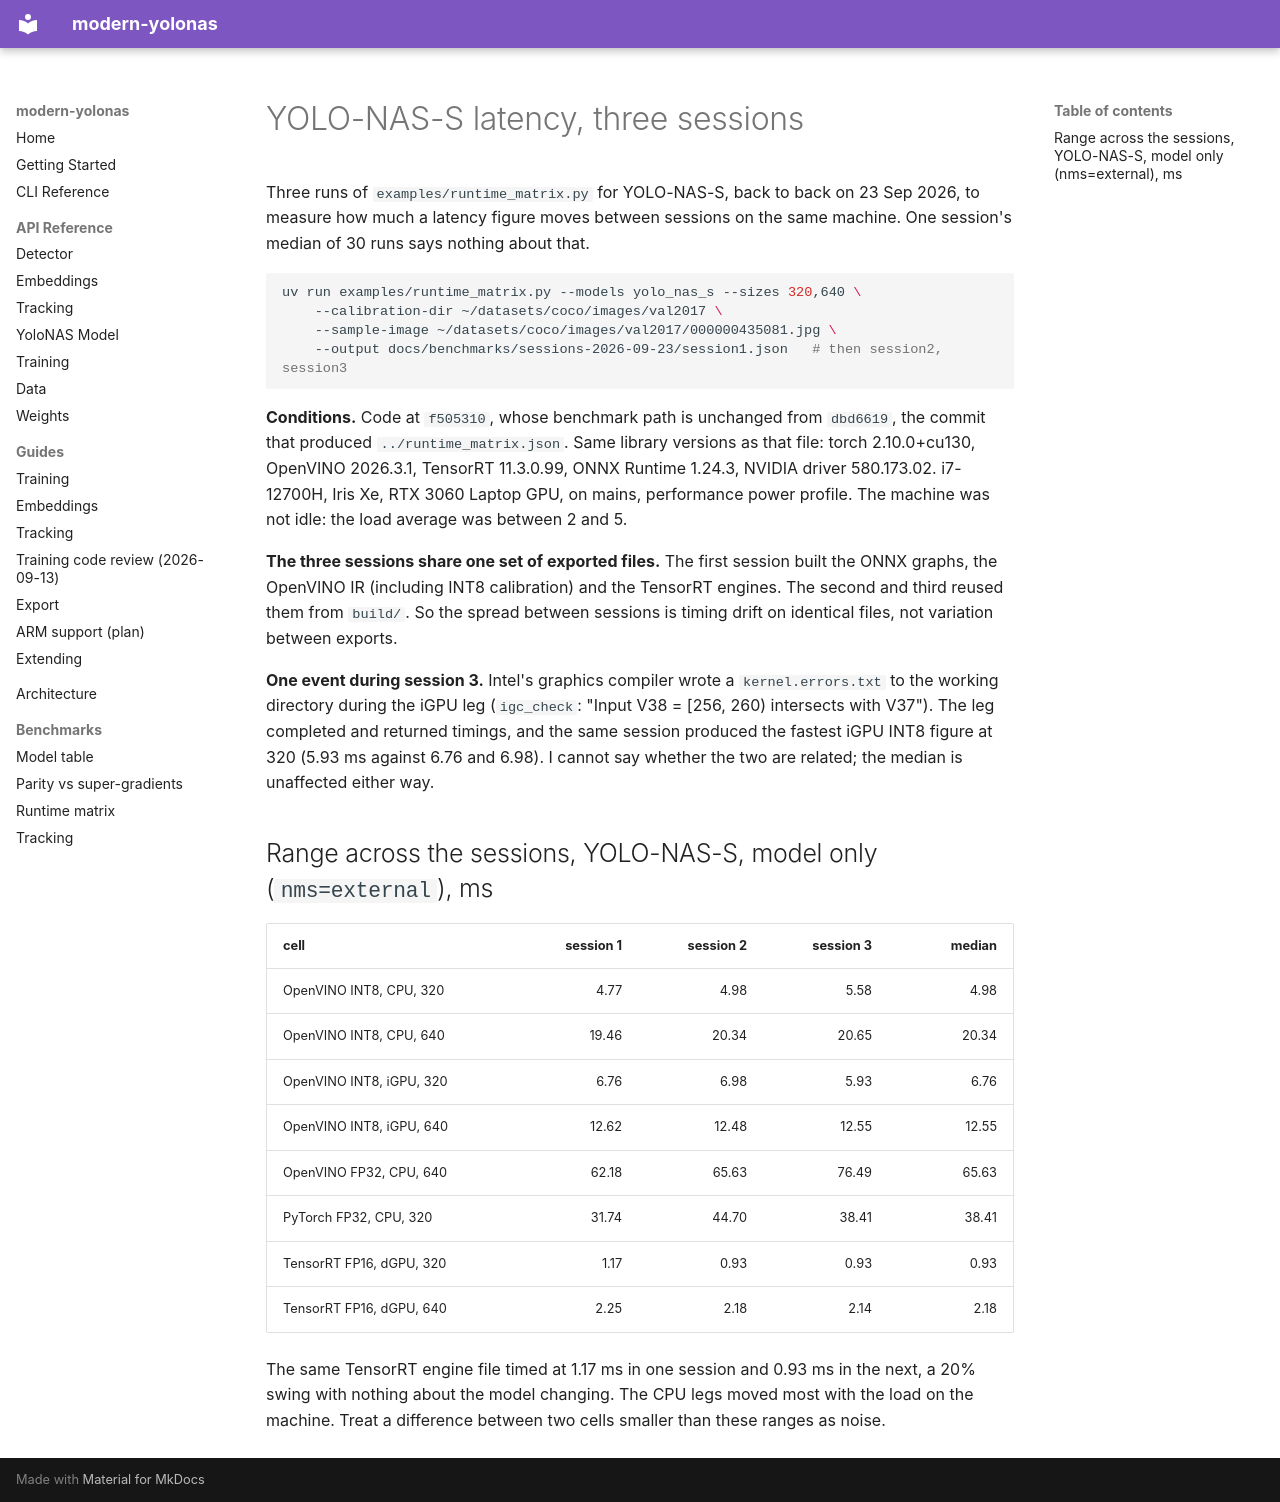

repository: CondadosAI/modern-yolonas · page: benchmarks/sessions-2026-09-23/index.html · generator: mkdocs

# YOLO-NAS-S latency, three sessions

Three runs of `examples/runtime_matrix.py` for YOLO-NAS-S, back to back on 23 Sep 2026,
to measure how much a latency figure moves between sessions on the same machine. One
session's median of 30 runs says nothing about that.

```bash
uv run examples/runtime_matrix.py --models yolo_nas_s --sizes 320,640 \
    --calibration-dir ~/datasets/coco/images/val2017 \
    --sample-image ~/datasets/coco/images/val2017/000000435081.jpg \
    --output docs/benchmarks/sessions-2026-09-23/session1.json   # then session2, session3
```

**Conditions.** Code at `f505310`, whose benchmark path is unchanged from `dbd6619`, the
commit that produced `../runtime_matrix.json`. Same library versions as that file: torch
2.10.0+cu130, OpenVINO 2026.3.1, TensorRT 11.3.0.99, ONNX Runtime 1.24.3, NVIDIA driver
580.173.02. i7-12700H, Iris Xe, RTX 3060 Laptop GPU, on mains, performance power profile.
The machine was not idle: the load average was between 2 and 5.

**The three sessions share one set of exported files.** The first session built the ONNX
graphs, the OpenVINO IR (including INT8 calibration) and the TensorRT engines. The second
and third reused them from `build/`. So the spread between sessions is timing drift on
identical files, not variation between exports.

**One event during session 3.** Intel's graphics compiler wrote a `kernel.errors.txt` to the
working directory during the iGPU leg (`igc_check`: "Input V38 = [256, 260) intersects with
V37"). The leg completed and returned timings, and the same session produced the fastest
iGPU INT8 figure at 320 (5.93 ms against 6.76 and 6.98). I cannot say whether the two are
related; the median is unaffected either way.

## Range across the sessions, YOLO-NAS-S, model only (`nms=external`), ms

| cell | session 1 | session 2 | session 3 | median |
|---|---:|---:|---:|---:|
| OpenVINO INT8, CPU, 320 | 4.77 | 4.98 | 5.58 | 4.98 |
| OpenVINO INT8, CPU, 640 | 19.46 | 20.34 | 20.65 | 20.34 |
| OpenVINO INT8, iGPU, 320 | 6.76 | 6.98 | 5.93 | 6.76 |
| OpenVINO INT8, iGPU, 640 | 12.62 | 12.48 | 12.55 | 12.55 |
| OpenVINO FP32, CPU, 640 | 62.18 | 65.63 | 76.49 | 65.63 |
| PyTorch FP32, CPU, 320 | 31.74 | 44.70 | 38.41 | 38.41 |
| TensorRT FP16, dGPU, 320 | 1.17 | 0.93 | 0.93 | 0.93 |
| TensorRT FP16, dGPU, 640 | 2.25 | 2.18 | 2.14 | 2.18 |

The same TensorRT engine file timed at 1.17 ms in one session and 0.93 ms in the next, a
20% swing with nothing about the model changing. The CPU legs moved most with the load on
the machine. Treat a difference between two cells smaller than these ranges as noise.
